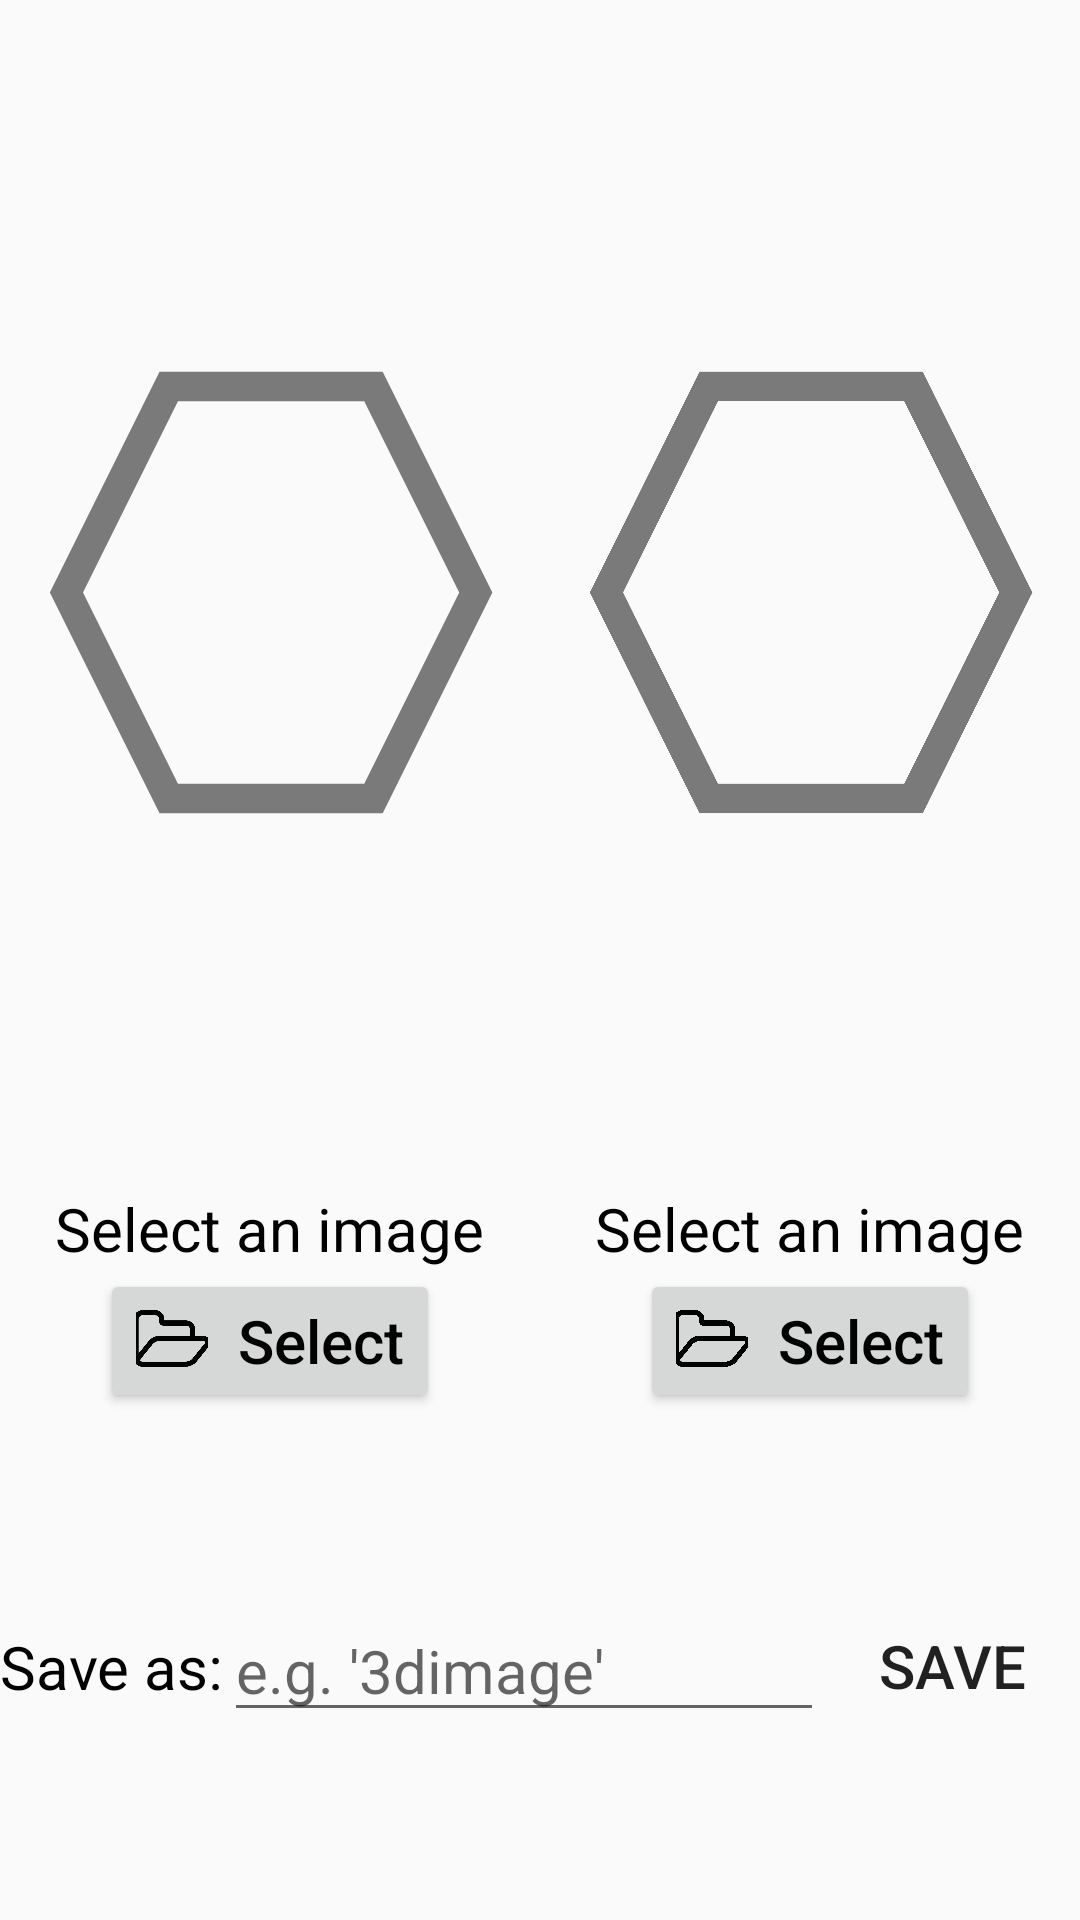

The Android layout XML behind this screen, and the referenced resources:
<!-- AndroidManifest.xml: application theme AppTheme -->
<!-- res/layout/activity_combine_images.xml -->
<?xml version="1.0" encoding="utf-8"?>
<LinearLayout xmlns:android="http://schemas.android.com/apk/res/android"
              android:orientation="vertical"
              android:layout_width="match_parent"
              android:layout_height="match_parent">

    <LinearLayout
        android:layout_width="match_parent"
        android:layout_height="match_parent"
        android:orientation="vertical">

        <LinearLayout
            android:layout_width="match_parent"
            android:layout_height="0dp"
            android:layout_weight="1"
            android:orientation="horizontal">

            <include layout="@layout/image_chooser"
                     android:id="@+id/left"/>

            <include layout="@layout/image_chooser"
                     android:id="@+id/right"/>

        </LinearLayout>

        <include layout="@layout/save_image_action_bar"/>

    </LinearLayout>

</LinearLayout>
<!-- res/layout/image_chooser.xml (included above) -->
<?xml version="1.0" encoding="utf-8"?>
<RelativeLayout xmlns:android="http://schemas.android.com/apk/res/android"
              android:layout_width="0dp"
              android:layout_weight="1"
              android:layout_height="match_parent">

    <LinearLayout
        android:layout_width="match_parent"
        android:layout_height="match_parent"
        android:orientation="vertical"
        android:gravity="center">
        <ImageView
            android:layout_width="match_parent"
            android:layout_height="0dp"
            android:layout_weight="1"
            android:id="@+id/image"
            android:src="@drawable/ic_loading_image"/>

        <TextView
            android:layout_width="wrap_content"
            android:layout_height="wrap_content"
            android:textColor="@color/colorText"
            android:textSize="@dimen/button_font_size"
            android:id="@+id/file"
            android:text="@string/select_image"/>

        <Button
            android:layout_width="wrap_content"
            android:layout_height="wrap_content"
            android:textColor="@color/colorText"
            android:textSize="@dimen/button_font_size"
            android:text="@string/select"
            android:id="@+id/change_file"
            android:drawableLeft="@drawable/ic_folder_open"
            android:drawablePadding="@dimen/button_drawable_padding"
            android:textAllCaps="false"/>
    </LinearLayout>


</RelativeLayout>
<!-- res/layout/save_image_action_bar.xml (included above) -->
<?xml version="1.0" encoding="utf-8"?>
<LinearLayout xmlns:android="http://schemas.android.com/apk/res/android"
    android:layout_width="match_parent"
    android:layout_height="wrap_content"
    android:orientation="horizontal"
    android:gravity="center">

    <TextView
        android:layout_width="wrap_content"
        android:layout_height="wrap_content"
        android:textSize="@dimen/button_font_size"
        android:text="@string/image_name"
        android:textColor="@color/colorText"
        android:id="@+id/image_name_label"/>

    <EditText
        android:layout_width="@dimen/text_field_width"
        android:layout_height="wrap_content"
        android:id="@+id/image_name"
        android:hint="@string/image_name_hint"
        android:textSize="@dimen/button_font_size"
        android:textColor="@color/colorText"/>

    <Button
        android:layout_width="wrap_content"
        android:layout_height="wrap_content"
        android:textSize="@dimen/button_font_size"
        android:background="@null"
        android:text="@string/save"
        android:textColor="@color/colorButton"
        android:id="@+id/save"
        android:onClick="save"/>

    <Button
        android:layout_width="wrap_content"
        android:layout_height="wrap_content"
        android:textSize="@dimen/button_font_size"
        android:background="@null"
        android:text="@string/discard"
        android:textColor="@color/colorButton"
        android:id="@+id/discard"
        android:onClick="discard"/>

</LinearLayout>
<!-- resources referenced by this layout -->
<resources>
  <color name="colorText">#000</color>
  <dimen name="button_drawable_padding">10dp</dimen>
  <dimen name="button_font_size">20dp</dimen>
  <dimen name="text_field_width">200dp</dimen>
  <!-- drawable ic_folder_open (drawable) -->
  <vector android:height="24dp" android:viewportHeight="1792.0"
      android:viewportWidth="1792.0" android:width="24dp" xmlns:android="http://schemas.android.com/apk/res/android">
      <path android:fillColor="#FF000000" android:pathData="M1717,931q0,-35 -53,-35h-1088q-40,0 -85.5,21.5t-71.5,52.5l-294,363q-18,24 -18,40 0,35 53,35h1088q40,0 86,-22t71,-53l294,-363q18,-22 18,-39zM576,768h768v-160q0,-40 -28,-68t-68,-28h-576q-40,0 -68,-28t-28,-68v-64q0,-40 -28,-68t-68,-28h-320q-40,0 -68,28t-28,68v853l256,-315q44,-53 116,-87.5t140,-34.5zM1845,931q0,62 -46,120l-295,363q-43,53 -116,87.5t-140,34.5h-1088q-92,0 -158,-66t-66,-158v-960q0,-92 66,-158t158,-66h320q92,0 158,66t66,158v32h544q92,0 158,66t66,158v160h192q54,0 99,24.5t67,70.5q15,32 15,68z"/>
  </vector>
  <!-- drawable ic_loading_image (drawable) -->
  <vector xmlns:android="http://schemas.android.com/apk/res/android"
          android:width="28dp"
          android:height="28dp"
          android:viewportWidth="99.58184"
          android:viewportHeight="99.96747">
      <path
          android:pathData="m68.87,87.84 l-37.75,-0 -18.87,-38.14 18.87,-38.14 37.75,0 18.87,38.14z"
          android:strokeLineCap="square"
          android:fillAlpha="1"
          android:strokeColor="#7a7a7a"
          android:fillColor="#00000000"
          android:strokeWidth="5.48400021"
          android:strokeLineJoin="miter"
          android:strokeAlpha="1"/>
  </vector>
  <string name="discard">Discard</string>
  <string name="image_name">Save as:</string>
  <string name="image_name_hint">e.g. \'3dimage\'</string>
  <string name="save">Save</string>
  <string name="select">Select</string>
  <string name="select_image">Select an image</string>
  <style name="AppTheme" parent="Theme.AppCompat.Light.NoActionBar">
          
          <item name="colorPrimary">@color/colorPrimary</item>
          <item name="colorPrimaryDark">@color/colorPrimaryDark</item>
          <item name="colorAccent">@color/colorAccent</item>
      </style>
  <color name="colorPrimary">#FFFF00</color>
  <color name="colorPrimaryDark">#303F9F</color>
  <color name="colorAccent">#FF4081</color>
</resources>
